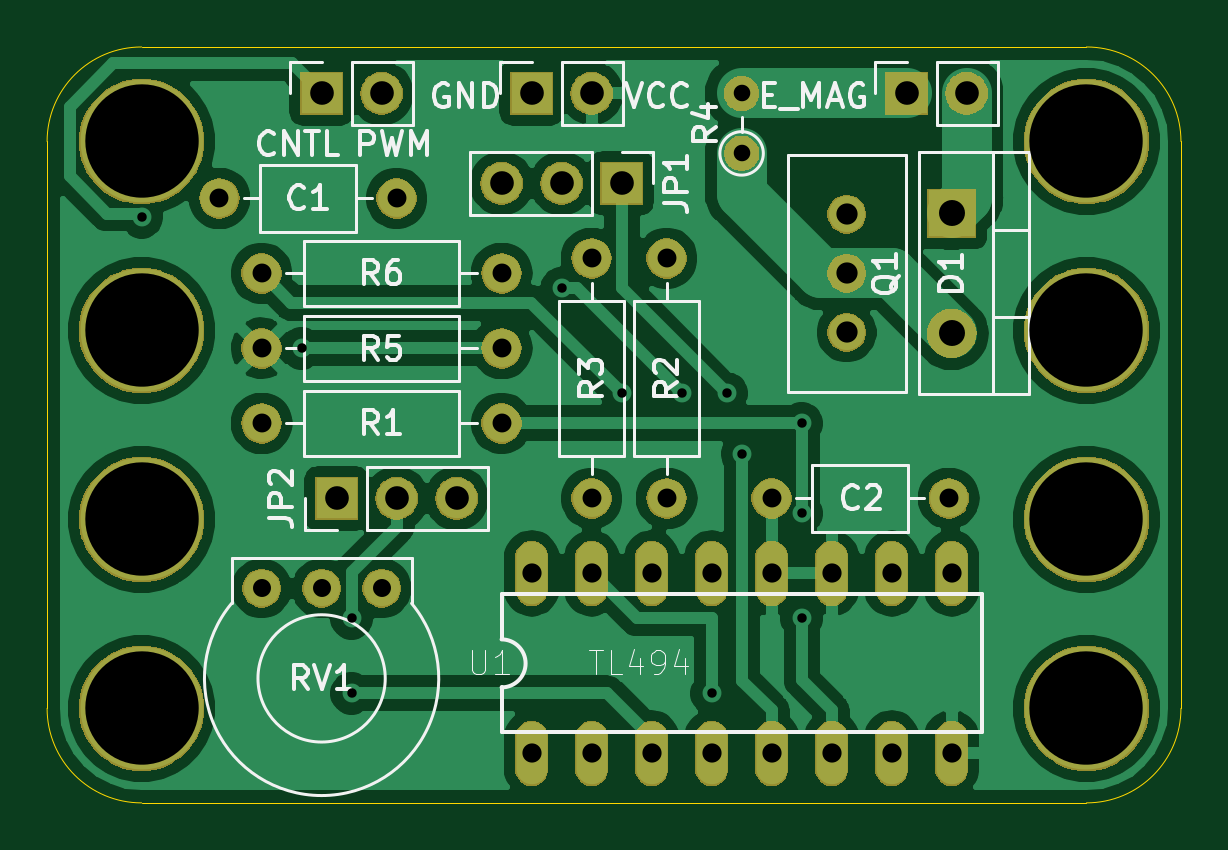
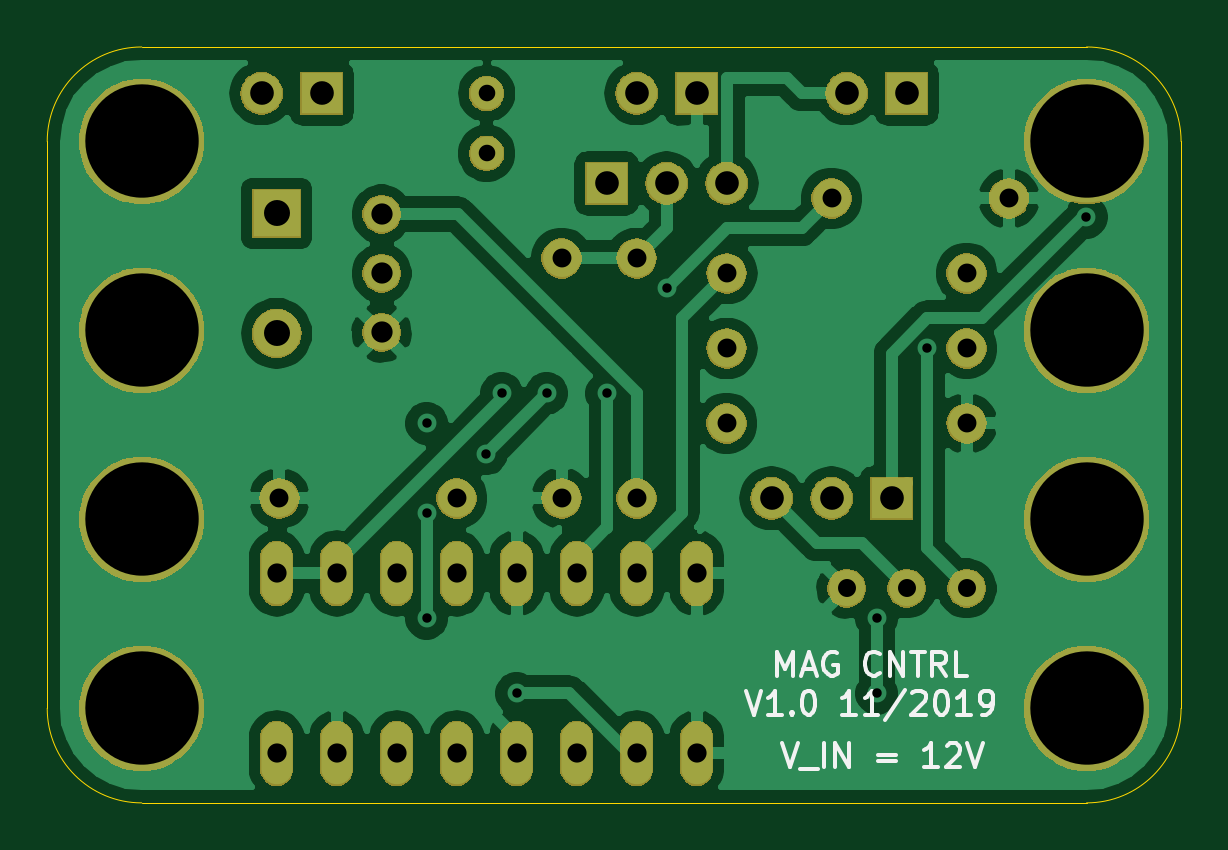
Circuit board: 10 layer files. Board 48.0 x 32.0 mm.
- bottom_copper: ElectromagnetLego-B_Cu.gbl (71550 bytes)
- bottom_mask: ElectromagnetLego-B_Mask.gbs (52152 bytes)
- paste: ElectromagnetLego-B_Paste.gbp (499 bytes)
- bottom_silk: ElectromagnetLego-B_SilkS.gbo (5122 bytes)
- outline: ElectromagnetLego-Edge_Cuts.gm1 (896 bytes)
- top_copper: ElectromagnetLego-F_Cu.gtl (75031 bytes)
- top_mask: ElectromagnetLego-F_Mask.gts (52152 bytes)
- paste: ElectromagnetLego-F_Paste.gtp (499 bytes)
- top_silk: ElectromagnetLego-F_SilkS.gto (20513 bytes)
- drill: ElectromagnetLego-PTH.drl (960 bytes)

=== bottom_copper: ElectromagnetLego-B_Cu.gbl (71550 bytes, source omitted) ===
=== bottom_mask: ElectromagnetLego-B_Mask.gbs (52152 bytes, source omitted) ===
=== paste: ElectromagnetLego-B_Paste.gbp ===
G04 #@! TF.GenerationSoftware,KiCad,Pcbnew,(5.1.4)-1*
G04 #@! TF.CreationDate,2019-11-21T21:09:12-06:00*
G04 #@! TF.ProjectId,ElectromagnetLego,456c6563-7472-46f6-9d61-676e65744c65,rev?*
G04 #@! TF.SameCoordinates,Original*
G04 #@! TF.FileFunction,Paste,Bot*
G04 #@! TF.FilePolarity,Positive*
%FSLAX46Y46*%
G04 Gerber Fmt 4.6, Leading zero omitted, Abs format (unit mm)*
G04 Created by KiCad (PCBNEW (5.1.4)-1) date 2019-11-21 21:09:12*
%MOMM*%
%LPD*%
G04 APERTURE LIST*
G04 APERTURE END LIST*
M02*

=== bottom_silk: ElectromagnetLego-B_SilkS.gbo ===
G04 #@! TF.GenerationSoftware,KiCad,Pcbnew,(5.1.4)-1*
G04 #@! TF.CreationDate,2019-11-21T21:09:12-06:00*
G04 #@! TF.ProjectId,ElectromagnetLego,456c6563-7472-46f6-9d61-676e65744c65,rev?*
G04 #@! TF.SameCoordinates,Original*
G04 #@! TF.FileFunction,Legend,Bot*
G04 #@! TF.FilePolarity,Positive*
%FSLAX46Y46*%
G04 Gerber Fmt 4.6, Leading zero omitted, Abs format (unit mm)*
G04 Created by KiCad (PCBNEW (5.1.4)-1) date 2019-11-21 21:09:12*
%MOMM*%
%LPD*%
G04 APERTURE LIST*
%ADD10C,0.150000*%
G04 APERTURE END LIST*
D10*
X12874095Y-1484380D02*
X12540761Y-2484380D01*
X12207428Y-1484380D01*
X12112190Y-2579619D02*
X11350285Y-2579619D01*
X11112190Y-2484380D02*
X11112190Y-1484380D01*
X10636000Y-2484380D02*
X10636000Y-1484380D01*
X10064571Y-2484380D01*
X10064571Y-1484380D01*
X8826476Y-1960571D02*
X8064571Y-1960571D01*
X8064571Y-2246285D02*
X8826476Y-2246285D01*
X6302666Y-2484380D02*
X6874095Y-2484380D01*
X6588380Y-2484380D02*
X6588380Y-1484380D01*
X6683619Y-1627238D01*
X6778857Y-1722476D01*
X6874095Y-1770095D01*
X5921714Y-1579619D02*
X5874095Y-1532000D01*
X5778857Y-1484380D01*
X5540761Y-1484380D01*
X5445523Y-1532000D01*
X5397904Y-1579619D01*
X5350285Y-1674857D01*
X5350285Y-1770095D01*
X5397904Y-1912952D01*
X5969333Y-2484380D01*
X5350285Y-2484380D01*
X5064571Y-1484380D02*
X4731238Y-2484380D01*
X4397904Y-1484380D01*
X13096380Y1388619D02*
X13096380Y2388619D01*
X12763047Y1674333D01*
X12429714Y2388619D01*
X12429714Y1388619D01*
X12001142Y1674333D02*
X11524952Y1674333D01*
X12096380Y1388619D02*
X11763047Y2388619D01*
X11429714Y1388619D01*
X10572571Y2341000D02*
X10667809Y2388619D01*
X10810666Y2388619D01*
X10953523Y2341000D01*
X11048761Y2245761D01*
X11096380Y2150523D01*
X11144000Y1960047D01*
X11144000Y1817190D01*
X11096380Y1626714D01*
X11048761Y1531476D01*
X10953523Y1436238D01*
X10810666Y1388619D01*
X10715428Y1388619D01*
X10572571Y1436238D01*
X10524952Y1483857D01*
X10524952Y1817190D01*
X10715428Y1817190D01*
X8763047Y1483857D02*
X8810666Y1436238D01*
X8953523Y1388619D01*
X9048761Y1388619D01*
X9191619Y1436238D01*
X9286857Y1531476D01*
X9334476Y1626714D01*
X9382095Y1817190D01*
X9382095Y1960047D01*
X9334476Y2150523D01*
X9286857Y2245761D01*
X9191619Y2341000D01*
X9048761Y2388619D01*
X8953523Y2388619D01*
X8810666Y2341000D01*
X8763047Y2293380D01*
X8334476Y1388619D02*
X8334476Y2388619D01*
X7763047Y1388619D01*
X7763047Y2388619D01*
X7429714Y2388619D02*
X6858285Y2388619D01*
X7144000Y1388619D02*
X7144000Y2388619D01*
X5953523Y1388619D02*
X6286857Y1864809D01*
X6524952Y1388619D02*
X6524952Y2388619D01*
X6144000Y2388619D01*
X6048761Y2341000D01*
X6001142Y2293380D01*
X5953523Y2198142D01*
X5953523Y2055285D01*
X6001142Y1960047D01*
X6048761Y1912428D01*
X6144000Y1864809D01*
X6524952Y1864809D01*
X5048761Y1388619D02*
X5524952Y1388619D01*
X5524952Y2388619D01*
X14429714Y738619D02*
X14096380Y-261380D01*
X13763047Y738619D01*
X12905904Y-261380D02*
X13477333Y-261380D01*
X13191619Y-261380D02*
X13191619Y738619D01*
X13286857Y595761D01*
X13382095Y500523D01*
X13477333Y452904D01*
X12477333Y-166142D02*
X12429714Y-213761D01*
X12477333Y-261380D01*
X12524952Y-213761D01*
X12477333Y-166142D01*
X12477333Y-261380D01*
X11810666Y738619D02*
X11715428Y738619D01*
X11620190Y691000D01*
X11572571Y643380D01*
X11524952Y548142D01*
X11477333Y357666D01*
X11477333Y119571D01*
X11524952Y-70904D01*
X11572571Y-166142D01*
X11620190Y-213761D01*
X11715428Y-261380D01*
X11810666Y-261380D01*
X11905904Y-213761D01*
X11953523Y-166142D01*
X12001142Y-70904D01*
X12048761Y119571D01*
X12048761Y357666D01*
X12001142Y548142D01*
X11953523Y643380D01*
X11905904Y691000D01*
X11810666Y738619D01*
X9763047Y-261380D02*
X10334476Y-261380D01*
X10048761Y-261380D02*
X10048761Y738619D01*
X10144000Y595761D01*
X10239238Y500523D01*
X10334476Y452904D01*
X8810666Y-261380D02*
X9382095Y-261380D01*
X9096380Y-261380D02*
X9096380Y738619D01*
X9191619Y595761D01*
X9286857Y500523D01*
X9382095Y452904D01*
X7667809Y786238D02*
X8524952Y-499476D01*
X7382095Y643380D02*
X7334476Y691000D01*
X7239238Y738619D01*
X7001142Y738619D01*
X6905904Y691000D01*
X6858285Y643380D01*
X6810666Y548142D01*
X6810666Y452904D01*
X6858285Y310047D01*
X7429714Y-261380D01*
X6810666Y-261380D01*
X6191619Y738619D02*
X6096380Y738619D01*
X6001142Y691000D01*
X5953523Y643380D01*
X5905904Y548142D01*
X5858285Y357666D01*
X5858285Y119571D01*
X5905904Y-70904D01*
X5953523Y-166142D01*
X6001142Y-213761D01*
X6096380Y-261380D01*
X6191619Y-261380D01*
X6286857Y-213761D01*
X6334476Y-166142D01*
X6382095Y-70904D01*
X6429714Y119571D01*
X6429714Y357666D01*
X6382095Y548142D01*
X6334476Y643380D01*
X6286857Y691000D01*
X6191619Y738619D01*
X4905904Y-261380D02*
X5477333Y-261380D01*
X5191619Y-261380D02*
X5191619Y738619D01*
X5286857Y595761D01*
X5382095Y500523D01*
X5477333Y452904D01*
X4429714Y-261380D02*
X4239238Y-261380D01*
X4144000Y-213761D01*
X4096380Y-166142D01*
X4001142Y-23285D01*
X3953523Y167190D01*
X3953523Y548142D01*
X4001142Y643380D01*
X4048761Y691000D01*
X4144000Y738619D01*
X4334476Y738619D01*
X4429714Y691000D01*
X4477333Y643380D01*
X4524952Y548142D01*
X4524952Y310047D01*
X4477333Y214809D01*
X4429714Y167190D01*
X4334476Y119571D01*
X4144000Y119571D01*
X4048761Y167190D01*
X4001142Y214809D01*
X3953523Y310047D01*
M02*

=== outline: ElectromagnetLego-Edge_Cuts.gm1 ===
G04 #@! TF.GenerationSoftware,KiCad,Pcbnew,(5.1.4)-1*
G04 #@! TF.CreationDate,2019-11-21T21:09:12-06:00*
G04 #@! TF.ProjectId,ElectromagnetLego,456c6563-7472-46f6-9d61-676e65744c65,rev?*
G04 #@! TF.SameCoordinates,Original*
G04 #@! TF.FileFunction,Profile,NP*
%FSLAX46Y46*%
G04 Gerber Fmt 4.6, Leading zero omitted, Abs format (unit mm)*
G04 Created by KiCad (PCBNEW (5.1.4)-1) date 2019-11-21 21:09:12*
%MOMM*%
%LPD*%
G04 APERTURE LIST*
%ADD10C,0.050000*%
G04 APERTURE END LIST*
D10*
X40000000Y28000000D02*
G75*
G02X44000000Y24000000I0J-4000000D01*
G01*
X44000000Y0D02*
G75*
G02X40000000Y-4000000I-4000000J0D01*
G01*
X0Y-4000000D02*
G75*
G02X-4000000Y0I0J4000000D01*
G01*
X-4000000Y24000000D02*
G75*
G02X0Y28000000I4000000J0D01*
G01*
X-4000000Y0D02*
X-4000000Y24000000D01*
X40000000Y-4000000D02*
X0Y-4000000D01*
X44000000Y24000000D02*
X44000000Y0D01*
X0Y28000000D02*
X40000000Y28000000D01*
M02*

=== top_copper: ElectromagnetLego-F_Cu.gtl (75031 bytes, source omitted) ===
=== top_mask: ElectromagnetLego-F_Mask.gts (52152 bytes, source omitted) ===
=== paste: ElectromagnetLego-F_Paste.gtp ===
G04 #@! TF.GenerationSoftware,KiCad,Pcbnew,(5.1.4)-1*
G04 #@! TF.CreationDate,2019-11-21T21:09:12-06:00*
G04 #@! TF.ProjectId,ElectromagnetLego,456c6563-7472-46f6-9d61-676e65744c65,rev?*
G04 #@! TF.SameCoordinates,Original*
G04 #@! TF.FileFunction,Paste,Top*
G04 #@! TF.FilePolarity,Positive*
%FSLAX46Y46*%
G04 Gerber Fmt 4.6, Leading zero omitted, Abs format (unit mm)*
G04 Created by KiCad (PCBNEW (5.1.4)-1) date 2019-11-21 21:09:12*
%MOMM*%
%LPD*%
G04 APERTURE LIST*
G04 APERTURE END LIST*
M02*

=== top_silk: ElectromagnetLego-F_SilkS.gto (20513 bytes, source omitted) ===
=== drill: ElectromagnetLego-PTH.drl ===
M48
INCH,TZ
T1C0.0157
T2C0.0276
T3C0.0300
T4C0.0315
T5C0.0320
T6C0.0354
T7C0.0394
T8C0.0433
T9C0.1890
%
G90
G05
T1
X2Y8189
X2665Y6000
X3500Y1500
X3500Y250
X7000Y7000
X8000Y5250
X9000Y5250
X9500Y250
X9750Y5250
X10008Y4242
X11000Y4750
X11000Y3250
X11000Y1500
T2
X10000Y10250
X10000Y9250
T3
X2000Y2000
X3000Y2000
X4000Y2000
T4
X2000Y7250
X6000Y7250
X8750Y7500
X8750Y3500
X2000Y6000
X6000Y6000
X7500Y7500
X7500Y3500
X2000Y4750
X6000Y4750
X1297Y8500
X4250Y8500
X10500Y3500
X13453Y3500
T5
X6500Y2250
X6500Y-750
X7500Y2250
X7500Y-750
X8500Y2250
X8500Y-750
X9500Y2250
X9500Y-750
X10500Y2250
X10500Y-750
X11500Y2250
X11500Y-750
X12500Y2250
X12500Y-750
X13500Y2250
X13500Y-750
T6
X11750Y8234
X11750Y7250
X11750Y6266
T7
X6000Y8750
X7000Y8750
X8000Y8750
X12750Y10250
X13750Y10250
X3000Y10250
X4000Y10250
X6500Y10250
X7500Y10250
X3250Y3500
X4250Y3500
X5250Y3500
T8
X13500Y8250
X13500Y6250
T9
X0Y3150
X0Y6299
X15748Y6299
X0Y9449
X15748Y9449
X0Y0
X15748Y3150
X15748Y0
T0
M30

